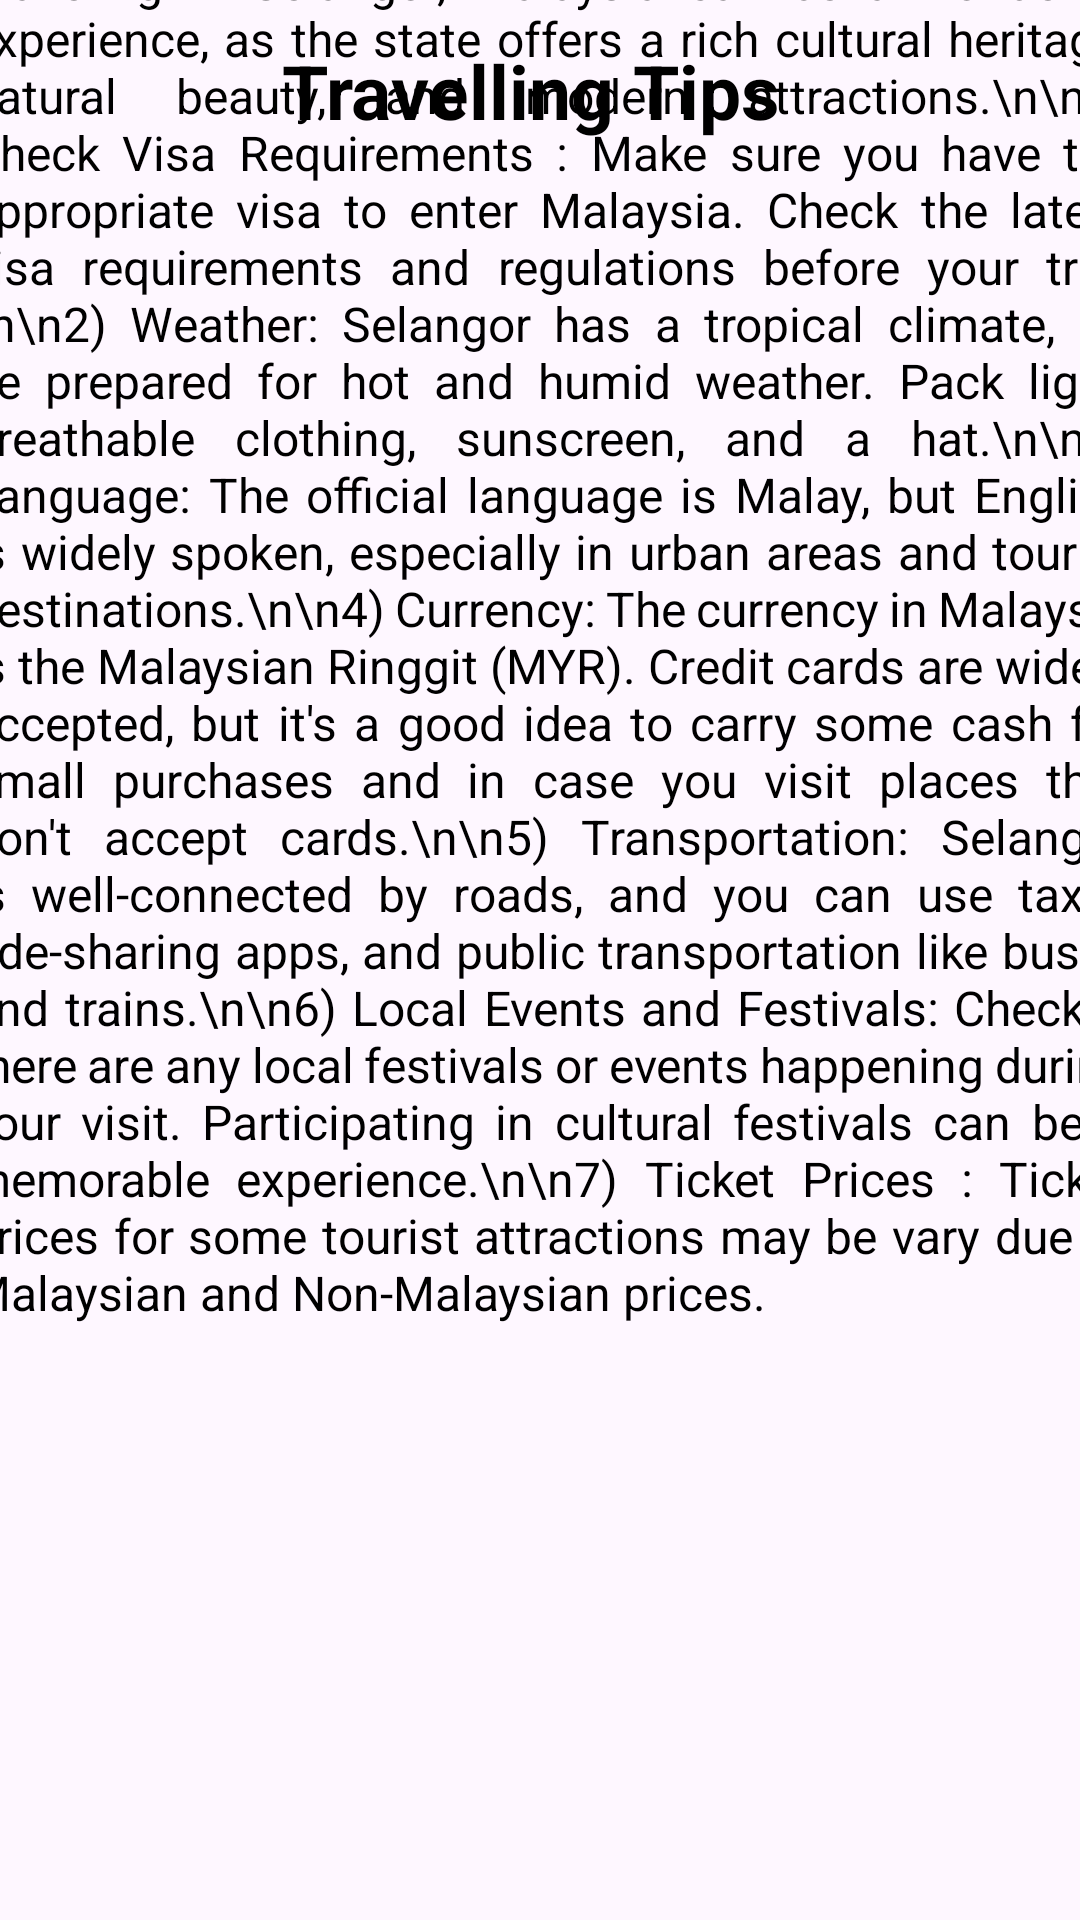

The Android layout XML behind this screen, and the referenced resources:
<!-- AndroidManifest.xml: application theme Theme.TourismSelangor -->
<!-- res/layout/activity_travelling_tips.xml -->
<?xml version="1.0" encoding="utf-8"?>
<androidx.constraintlayout.widget.ConstraintLayout
    xmlns:android="http://schemas.android.com/apk/res/android"
    xmlns:app="http://schemas.android.com/apk/res-auto"
    xmlns:tools="http://schemas.android.com/tools"
    android:layout_width="match_parent"
    android:layout_height="match_parent"
    tools:context=".travelling_tips">

    <TextView
        android:id="@+id/textView"
        android:layout_width="171dp"
        android:layout_height="33dp"
        android:text="Travelling Tips"
        android:textColor="@color/black"
        android:textSize="25sp"
        android:textStyle="bold"
        app:layout_constraintBottom_toBottomOf="parent"
        app:layout_constraintEnd_toEndOf="parent"
        app:layout_constraintHorizontal_bias="0.497"
        app:layout_constraintStart_toStartOf="parent"
        app:layout_constraintTop_toTopOf="parent"
        app:layout_constraintVertical_bias="0.022" />

    <TextView
        android:id="@+id/textView3"
        android:layout_width="387dp"
        android:layout_height="664dp"
        android:justificationMode="inter_word"
        android:text="Traveling in Selangor, Malaysia can be a wonderful experience, as the state offers a rich cultural heritage, natural beauty, and modern attractions.\n\n1) Check Visa Requirements : Make sure you have the appropriate visa to enter Malaysia. Check the latest visa requirements and regulations before your trip.\n\n2) Weather: Selangor has a tropical climate, so be prepared for hot and humid weather. Pack light, breathable clothing, sunscreen, and a hat.\n\n3) Language: The official language is Malay, but English is widely spoken, especially in urban areas and tourist destinations.\n\n4) Currency: The currency in Malaysia is the Malaysian Ringgit (MYR). Credit cards are widely accepted, but it's a good idea to carry some cash for small purchases and in case you visit places that don't accept cards.\n\n5) Transportation: Selangor is well-connected by roads, and you can use taxis, ride-sharing apps, and public transportation like buses and trains.\n\n6) Local Events and Festivals: Check if there are any local festivals or events happening during your visit. Participating in cultural festivals can be a memorable experience.\n\n7) Ticket Prices : Ticket prices for some tourist attractions may be vary due to Malaysian and Non-Malaysian prices."
        android:textColor="@color/black"
        android:textSize="16sp"
        app:layout_constraintBottom_toBottomOf="parent"
        app:layout_constraintEnd_toEndOf="parent"
        app:layout_constraintHorizontal_bias="0.407"
        app:layout_constraintStart_toStartOf="parent"
        app:layout_constraintTop_toTopOf="parent"
        app:layout_constraintVertical_bias="0.727" />


</androidx.constraintlayout.widget.ConstraintLayout>
<!-- resources referenced by this layout -->
<resources>
  <style name="Theme.TourismSelangor" parent="Base.Theme.TourismSelangor" />
  <style name="Base.Theme.TourismSelangor" parent="Theme.Material3.DayNight.NoActionBar">
          
          
      </style>
  <!-- not gathered from this repository: default colours our renderer supplied (Android Studio template values) -->
  <color name="black">#FF000000</color>
</resources>
